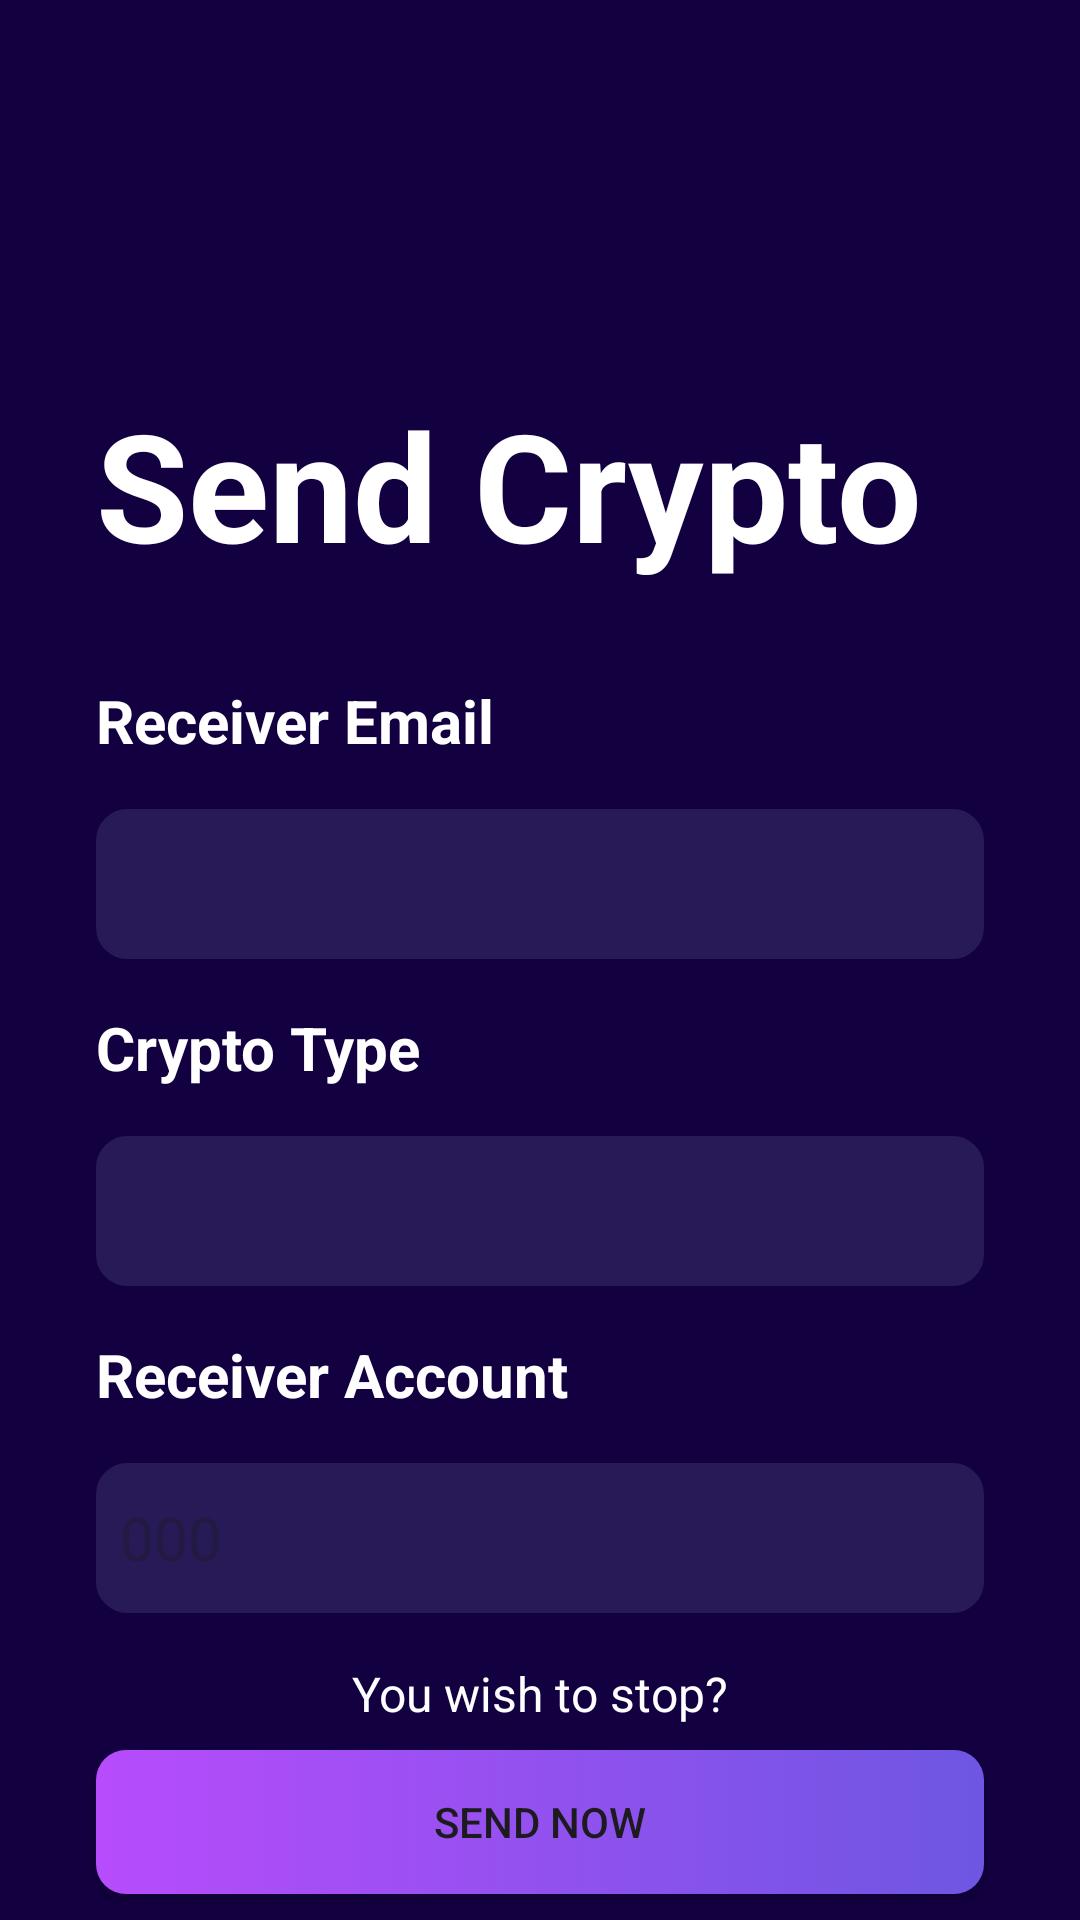

Produce the Android XML layout that renders to this screen, including the resource entries it uses.
<!-- AndroidManifest.xml: application theme Theme.Flexicoin -->
<!-- res/layout/activity_send.xml -->
<?xml version="1.0" encoding="utf-8"?>
<androidx.constraintlayout.widget.ConstraintLayout xmlns:android="http://schemas.android.com/apk/res/android"
    xmlns:app="http://schemas.android.com/apk/res-auto"
    xmlns:tools="http://schemas.android.com/tools"
    android:id="@+id/loginBtn"
    android:layout_width="match_parent"
    android:layout_height="match_parent"
    android:background="@color/purple"
    tools:context=".Activity.SendActivity">

    <TextView
        android:id="@+id/textView3"
        android:layout_width="wrap_content"
        android:layout_height="wrap_content"
        android:layout_marginStart="32dp"
        android:layout_marginTop="128dp"
        android:text="Send Crypto"
        android:textColor="#ffffff"
        android:textSize="50sp"
        android:textStyle="bold"
        app:layout_constraintStart_toStartOf="parent"
        app:layout_constraintTop_toTopOf="parent" />

    <TextView
        android:id="@+id/textView4"
        android:layout_width="wrap_content"
        android:layout_height="wrap_content"
        android:layout_marginTop="32dp"
        android:text="Receiver Email"
        android:textColor="#ffffff"
        android:textSize="20sp"
        android:textStyle="bold"
        app:layout_constraintStart_toStartOf="@+id/textView3"
        app:layout_constraintTop_toBottomOf="@+id/textView3" />

    <TextView
        android:id="@+id/textView6"
        android:layout_width="wrap_content"
        android:layout_height="wrap_content"
        android:layout_marginTop="16dp"
        android:text="Crypto Type"
        android:textColor="#ffffff"
        android:textSize="20sp"
        android:textStyle="bold"
        app:layout_constraintStart_toStartOf="@+id/recIEd"
        app:layout_constraintTop_toBottomOf="@+id/recIEd" />

    <EditText
        android:id="@+id/cryTypeId"
        android:layout_width="0dp"
        android:layout_height="50dp"
        android:layout_marginTop="16dp"
        android:layout_marginEnd="32dp"
        android:background="@drawable/edittext_background"
        android:ems="10"
        android:inputType="text"
        android:padding="8dp"
        android:text=""
        android:textColor="#707070"
        android:textSize="20sp"
        app:layout_constraintEnd_toEndOf="parent"
        app:layout_constraintStart_toStartOf="@+id/textView6"
        app:layout_constraintTop_toBottomOf="@+id/textView6" />

    <EditText
        android:id="@+id/recIEd"
        android:layout_width="0dp"
        android:layout_height="50dp"
        android:layout_marginTop="16dp"
        android:layout_marginEnd="32dp"
        android:background="@drawable/edittext_background"
        android:ems="10"
        android:inputType="textEmailAddress"
        android:padding="8dp"
        android:text=""
        android:textColor="#707070"
        android:textSize="20sp"
        app:layout_constraintEnd_toEndOf="parent"
        app:layout_constraintStart_toStartOf="@+id/textView4"
        app:layout_constraintTop_toBottomOf="@+id/textView4" />

    <TextView
        android:id="@+id/textView5"
        android:layout_width="wrap_content"
        android:layout_height="wrap_content"
        android:layout_marginTop="16dp"
        android:text="Receiver Account"
        android:textColor="#ffffff"

        android:textSize="20sp"
        android:textStyle="bold"
        app:layout_constraintStart_toStartOf="@+id/cryTypeId"
        app:layout_constraintTop_toBottomOf="@+id/cryTypeId" />

    <EditText
        android:id="@+id/recAccId"
        android:layout_width="0dp"
        android:layout_height="50dp"
        android:layout_marginTop="16dp"
        android:layout_marginEnd="32dp"
        android:background="@drawable/edittext_background"
        android:ems="10"
        android:hint="000"
        android:inputType="text"
        android:padding="8dp"
        android:text=""
        android:textColor="#707070"
        android:textSize="20sp"
        app:layout_constraintEnd_toEndOf="parent"
        app:layout_constraintStart_toStartOf="@+id/textView5"
        app:layout_constraintTop_toBottomOf="@+id/textView5" />

    <TextView
        android:id="@+id/stopNow"
        android:layout_width="wrap_content"
        android:layout_height="wrap_content"
        android:layout_marginTop="16dp"
        android:background="@color/purple"
        android:text="You wish to stop?"
        android:textColor="#FFFFFF"
        android:textSize="16sp"
        app:layout_constraintEnd_toEndOf="@+id/recAccId"
        app:layout_constraintStart_toStartOf="@+id/recAccId"
        app:layout_constraintTop_toBottomOf="@+id/recAccId" />

    <androidx.appcompat.widget.AppCompatButton
        android:id="@+id/pushCrypto"
        android:layout_width="0dp"
        android:layout_height="wrap_content"
        android:layout_marginTop="8sp"
        android:background="@drawable/button_background"
        android:text="Send Now"
        app:layout_constraintEnd_toEndOf="@+id/recAccId"
        app:layout_constraintStart_toStartOf="@+id/recAccId"
        app:layout_constraintTop_toBottomOf="@+id/stopNow" />

</androidx.constraintlayout.widget.ConstraintLayout>
<!-- resources referenced by this layout -->
<resources>
  <color name="purple">#130041</color>
  <!-- drawable button_background (drawable) -->
  <?xml version="1.0" encoding="utf-8"?>
  <selector xmlns:android="http://schemas.android.com/apk/res/android">
  <item>
      <shape android:shape="rectangle">
          <gradient android:startColor="#B74CFC" android:endColor="#6E56E2" android:angle="0"/>
          <corners android:radius="10dp" />
      </shape>
  </item>
  </selector>
  <!-- drawable edittext_background (drawable) -->
  <?xml version="1.0" encoding="utf-8"?>
  <selector xmlns:android="http://schemas.android.com/apk/res/android">
  <item>
      <shape android:shape="rectangle">
          <corners android:radius="10dp"/>
          <solid android:color="#281A56" />
          <stroke android:color="#281A56" android:width="1dp" />
      </shape>
  </item>
  </selector>
  <style name="Theme.Flexicoin" parent="Base.Theme.Flexicoin" />
  <style name="Base.Theme.Flexicoin" parent="Theme.Material3.DayNight.NoActionBar">
          
          <item name="colorPrimary">#130041</item>
          <item name="colorOnPrimary">@color/white</item>
          <item name="colorSecondary">@color/teal_200</item>
          <item name="colorSecondaryVariant">@color/teal_700</item>
          <item name="colorOnSecondary">@color/black</item>
          
          <item name="android:statusBarColor" tools:targetApi="l">?attr/colorPrimaryVariant</item>
      </style>
  <color name="white">#FFFFFFFF</color>
  <!-- not gathered from this repository: default colours our renderer supplied (Android Studio template values) -->
  <color name="teal_200">#FF03DAC5</color>
  <color name="teal_700">#FF018786</color>
  <color name="black">#FF000000</color>
</resources>
